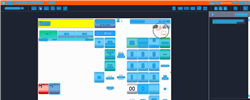
Task: Trigger Based Attended Automation
Workflow: [For Archive] NAMOS_ReprintTillReceipt_ReprintOnReceipt

Step 1: Computer Vision in window 'Web Rep Console*'

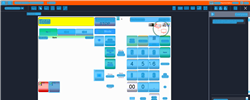
Step 2: CV refresh

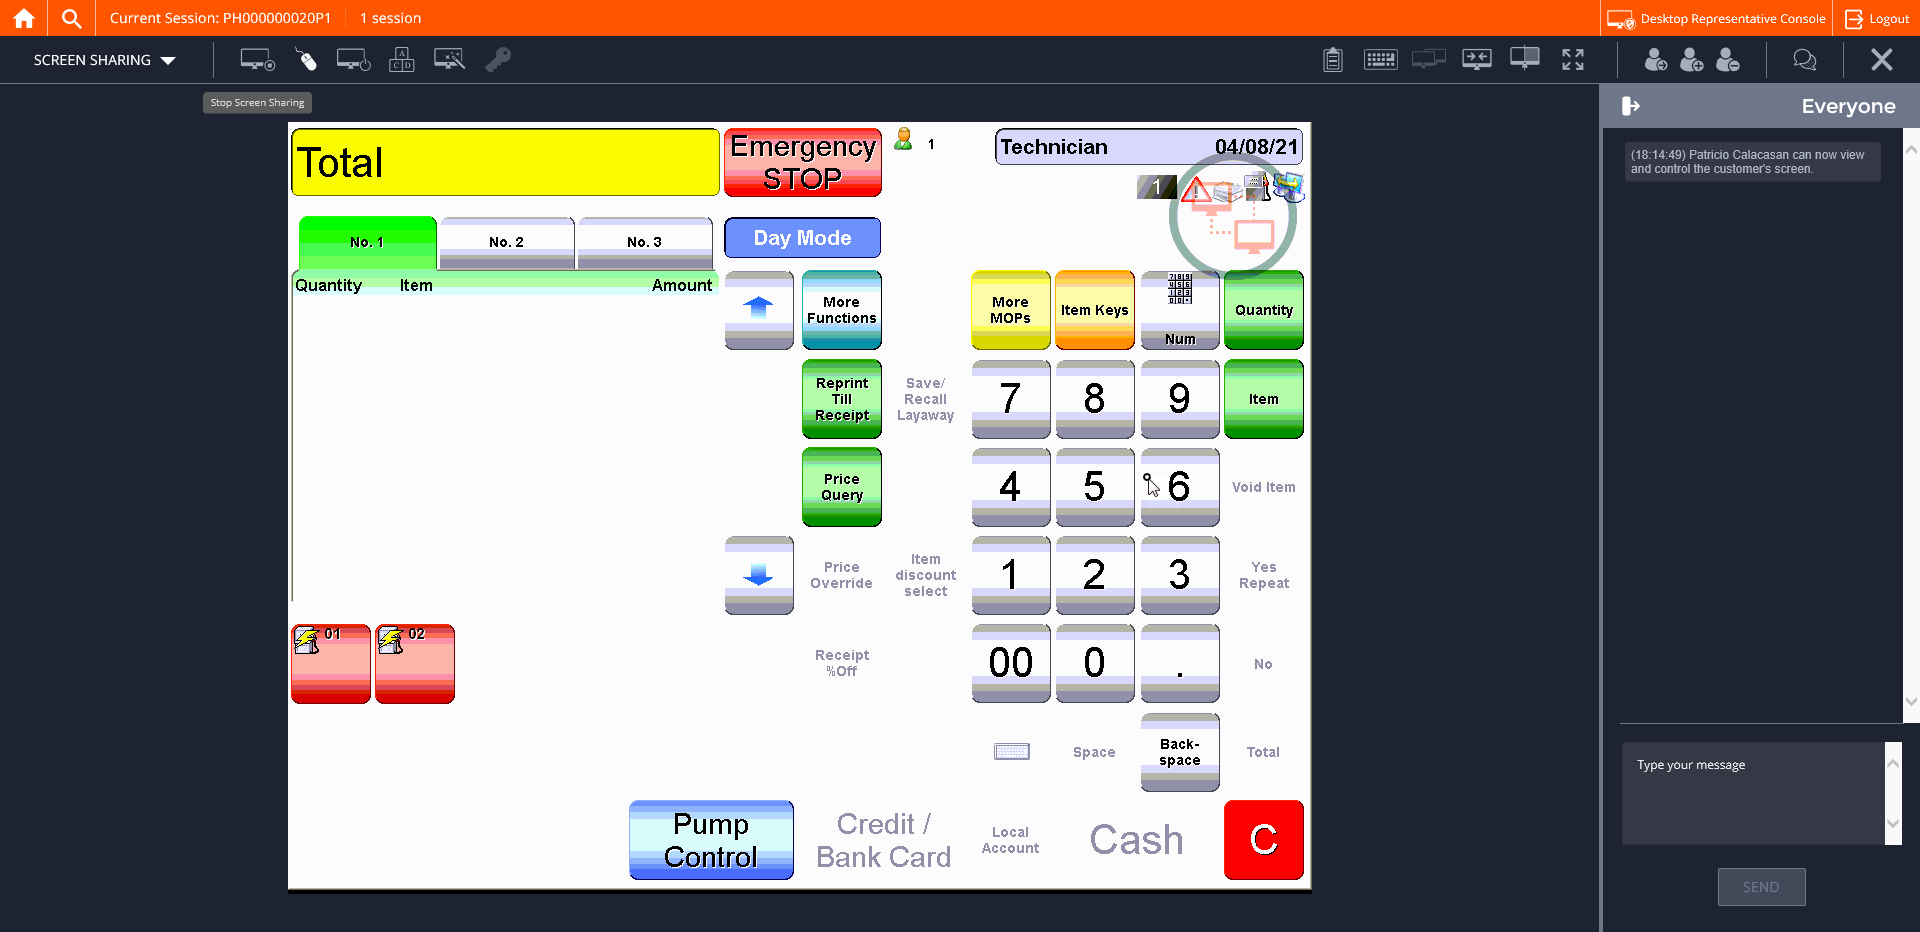
Step 3: CVCache

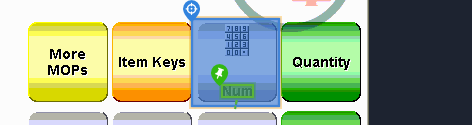
Step 4 [try]: CV Click - Button

Step 5: CvDescriptor (same screen as step 4)

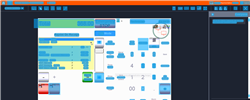
Step 6: CV refresh

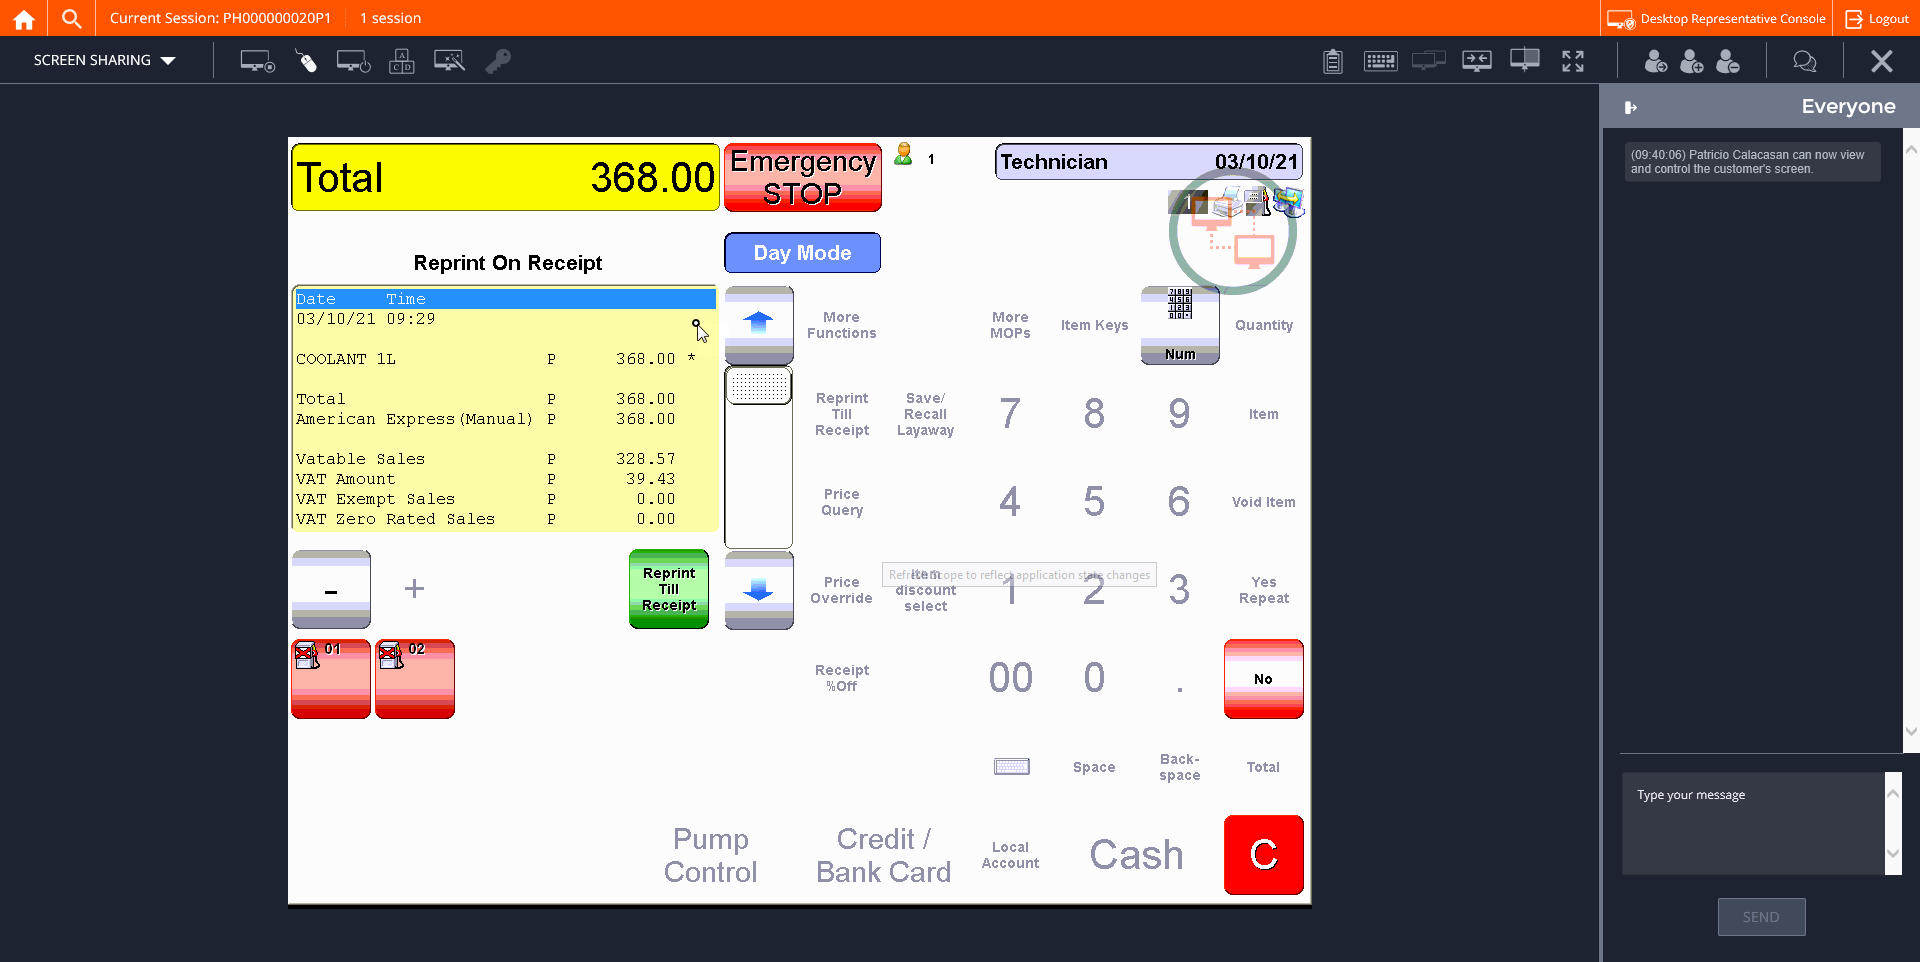
Step 7: CVCache

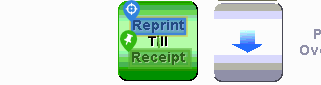
Step 8 [try]: CV Click - 'Reprint Till Receipt'

Step 9: CvDescriptor (same screen as step 8)

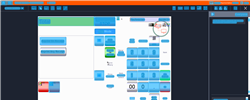
Step 10: CV refresh

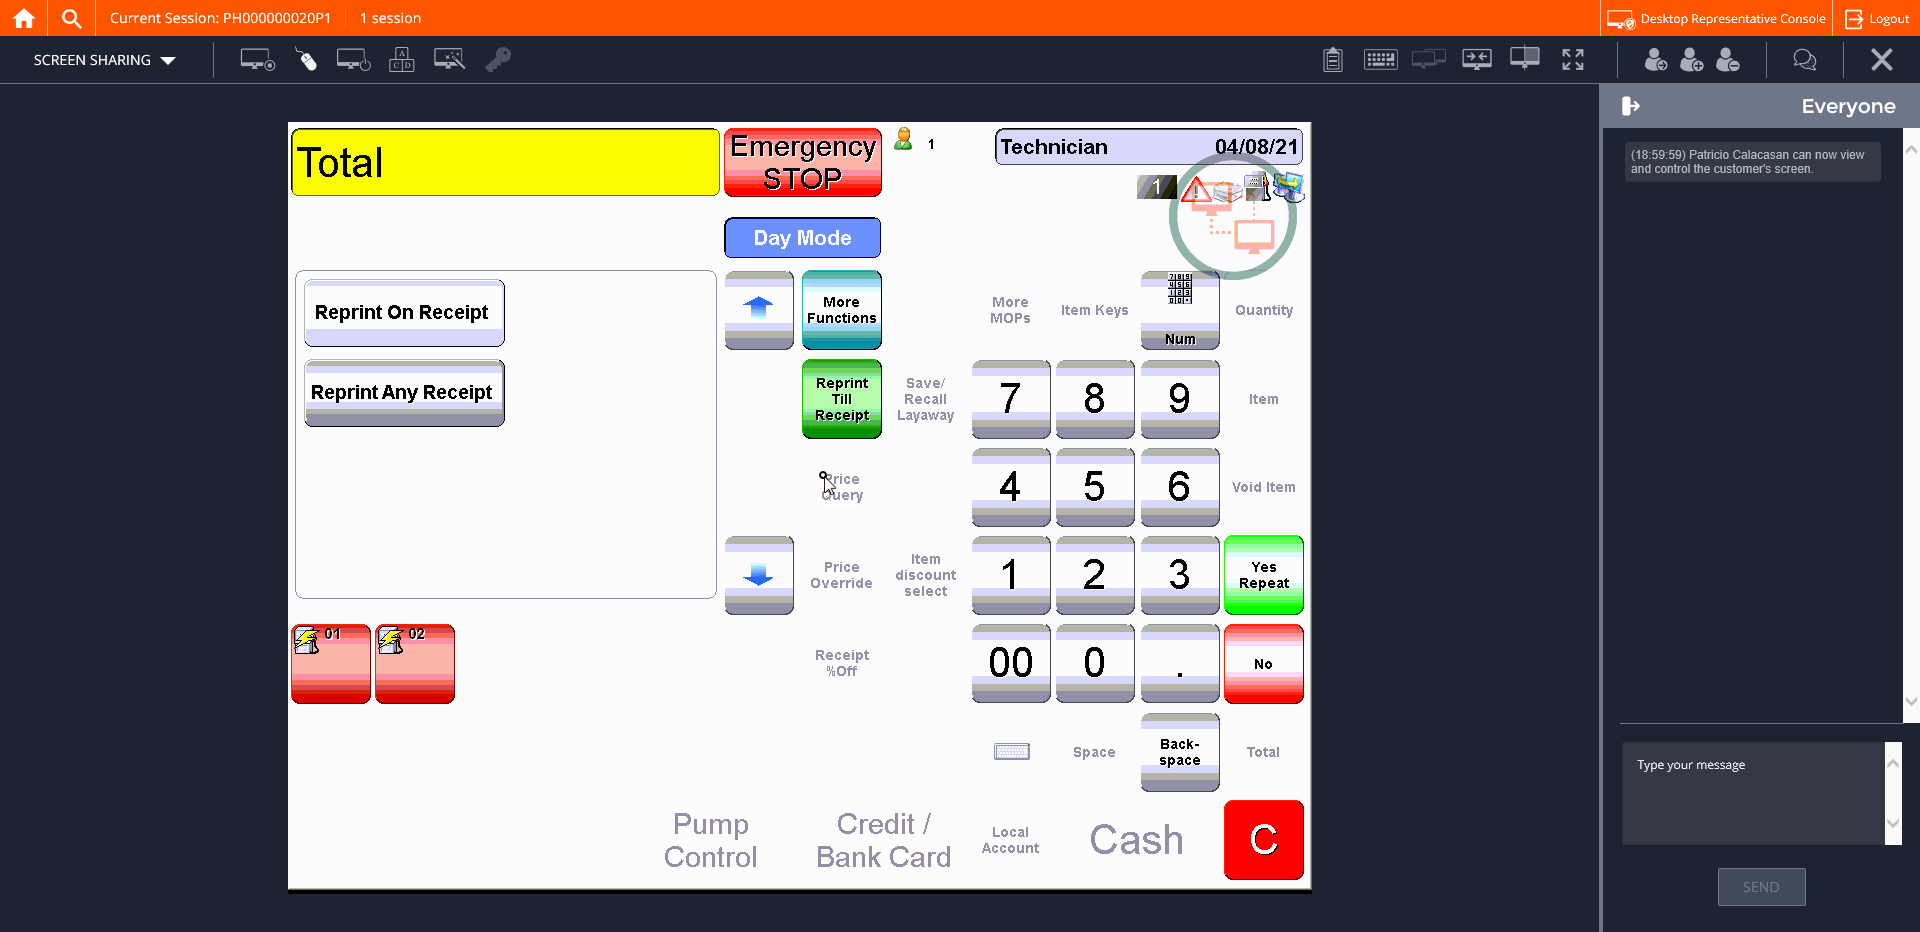
Step 11: CVCache

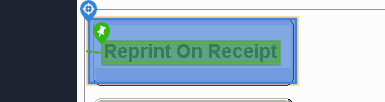
Step 12 [try]: CV Click - Button

Step 13: CvDescriptor (same screen as step 12)

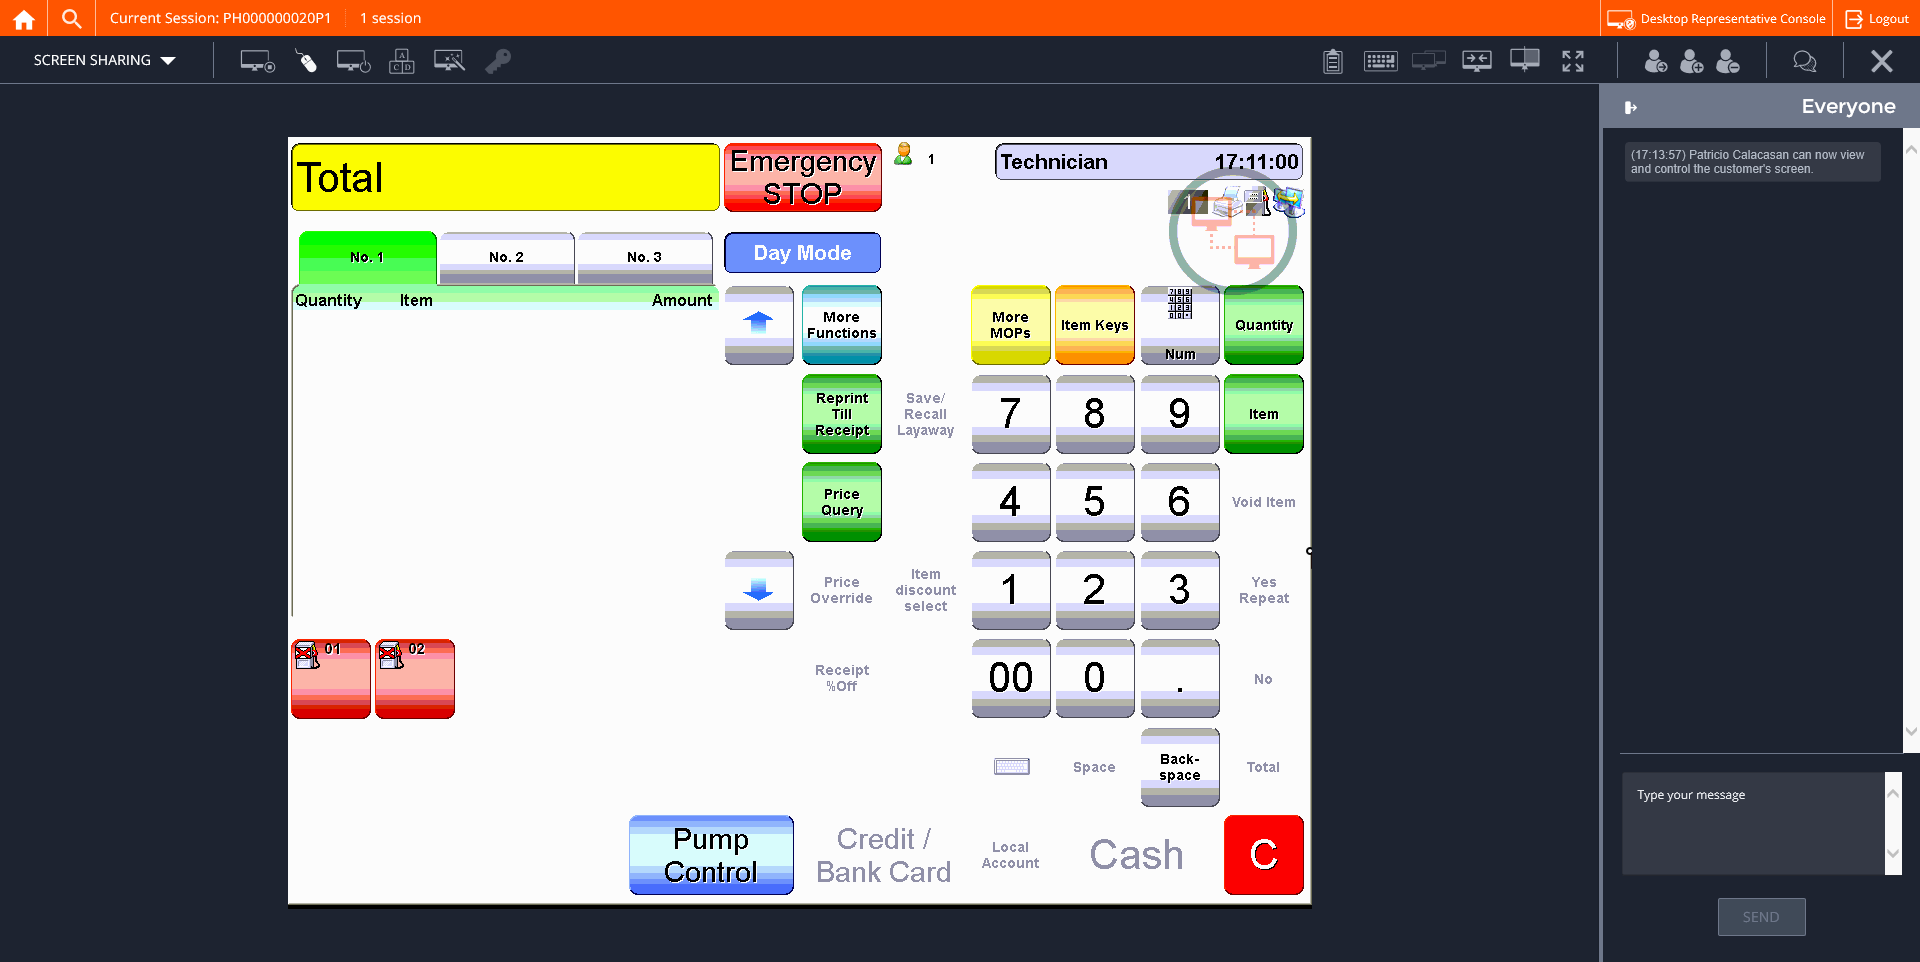
Step 14: CVCache